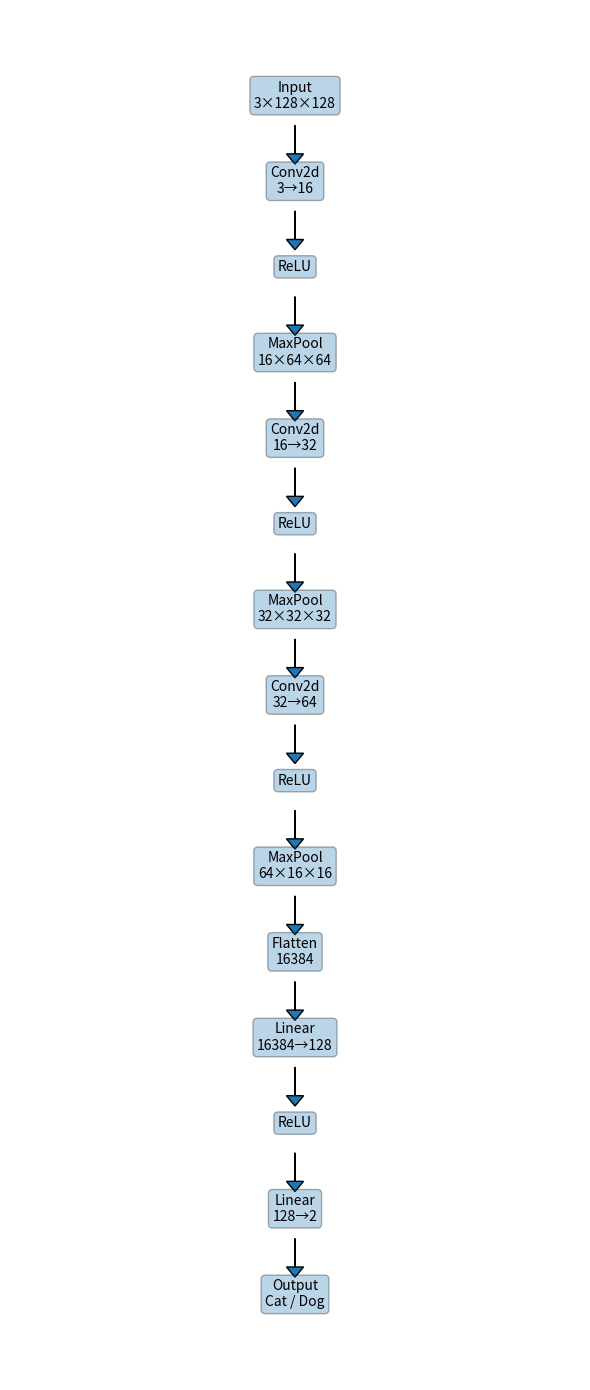

Python code for this plot: (Note: this script raises an exception after producing the figure.)
import matplotlib.pyplot as plt

layers = [
    "Input\n3×128×128",
    "Conv2d\n3→16",
    "ReLU",
    "MaxPool\n16×64×64",
    "Conv2d\n16→32",
    "ReLU",
    "MaxPool\n32×32×32",
    "Conv2d\n32→64",
    "ReLU",
    "MaxPool\n64×16×16",
    "Flatten\n16384",
    "Linear\n16384→128",
    "ReLU",
    "Linear\n128→2",
    "Output\nCat / Dog"
]

plt.figure(figsize=(6, 14))

for i, layer in enumerate(layers):
    y = len(layers) - i

    plt.text(
        0.5,
        y,
        layer,
        ha="center",
        va="center",
        bbox=dict(boxstyle="round", alpha=0.3)
    )

    if i < len(layers) - 1:
        plt.arrow(
            0.5,
            y - 0.35,
            0,
            -0.45,
            head_width=0.03,
            head_length=0.12,
            length_includes_head=True
        )

plt.xlim(0, 1)
plt.ylim(0, len(layers) + 1)
plt.axis("off")

plt.tight_layout()

plt.savefig(
    "Jotang-ml-task2/images/model_structure.png",
    dpi=300,
    bbox_inches="tight"
)

plt.show()
